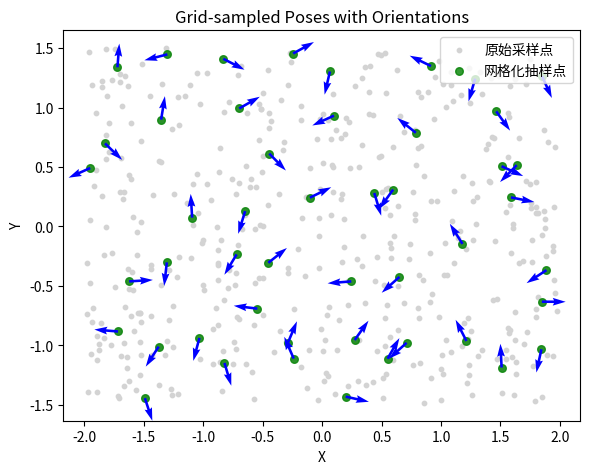

The script that saved this image:
import numpy as np
import matplotlib.pyplot as plt

def grid_sample(initial_pose_vec, grid_step=0.1):
    """
    对 initial_pose_vec 中的位姿 ([x, y, theta]) 做网格化采样：
    在 x-y 平面上以 grid_step 为步长划网格，然后从每个非空格子中随机选取一个位姿。

    参数：
    - initial_pose_vec: List of [x, y, theta]（theta 为弧度）。
    - grid_step: 网格边长（默认为 0.1）。

    返回：
    - sampled_list: 同样形如 [[x, y, theta], …]，其中每个格子只保留一个位姿。
    """
    data = np.array(initial_pose_vec)  # shape=(N, 3)
    if data.ndim != 2 or data.shape[1] != 3:
        raise ValueError("initial_pose_vec 必须是形如 [[x,y,theta], …] 的列表")
    xs = data[:, 0]
    ys = data[:, 1]
    thetas = data[:, 2]

    x_min, x_max = xs.min(), xs.max()
    y_min, y_max = ys.min(), ys.max()

    x_edges = np.arange(x_min, x_max + grid_step, grid_step)
    y_edges = np.arange(y_min, y_max + grid_step, grid_step)

    ix = np.digitize(xs, x_edges) - 1
    iy = np.digitize(ys, y_edges) - 1
    ix = np.clip(ix, 0, len(x_edges) - 2)
    iy = np.clip(iy, 0, len(y_edges) - 2)

    perm = np.random.permutation(len(xs))
    seen = set()
    selected_indices = []
    for idx in perm:
        cell = (ix[idx], iy[idx])
        if cell not in seen:
            seen.add(cell)
            selected_indices.append(idx)

    sampled = []
    for idx in selected_indices:
        sampled.append([float(xs[idx]), float(ys[idx]), float(thetas[idx])])

    return sampled



# 生成示例数据
np.random.seed(42)
N = 500
xs = np.random.uniform(-2.0, 2.0, size=N)
ys = np.random.uniform(-1.5, 1.5, size=N)
thetas = np.random.uniform(0, 2 * np.pi, size=N)
initial_pose_vec = np.column_stack((xs, ys, thetas)).tolist()

# 网格化采样
sampled_list = grid_sample(initial_pose_vec, grid_step=0.5)

# 转换采样结果
sampled = np.array(sampled_list)
xs_s = sampled[:, 0]
ys_s = sampled[:, 1]
thetas_s = sampled[:, 2]

# 计算箭头分量
arrow_len = 0.2
dx = arrow_len * np.cos(thetas_s)
dy = arrow_len * np.sin(thetas_s)

# 绘图并保存为 SVG
fig, ax = plt.subplots(figsize=(6, 6))
ax.scatter(xs, ys, s=10, color='lightgray', label='原始采样点')
ax.scatter(xs_s, ys_s, s=30, color='green', alpha=0.8, label='网格化抽样点')

# 绘制箭头
ax.quiver(xs_s, ys_s, dx, dy, angles='xy', scale_units='xy', scale=1, width=0.005, color='blue')

ax.set_title('Grid-sampled Poses with Orientations')
ax.set_xlabel('X')
ax.set_ylabel('Y')
ax.legend(loc='upper right')
ax.set_aspect('equal', 'box')
plt.tight_layout()

# 保存为 SVG
plt.savefig("grid_sampled_poses.svg", format="svg")

# 显示图像
plt.show()
